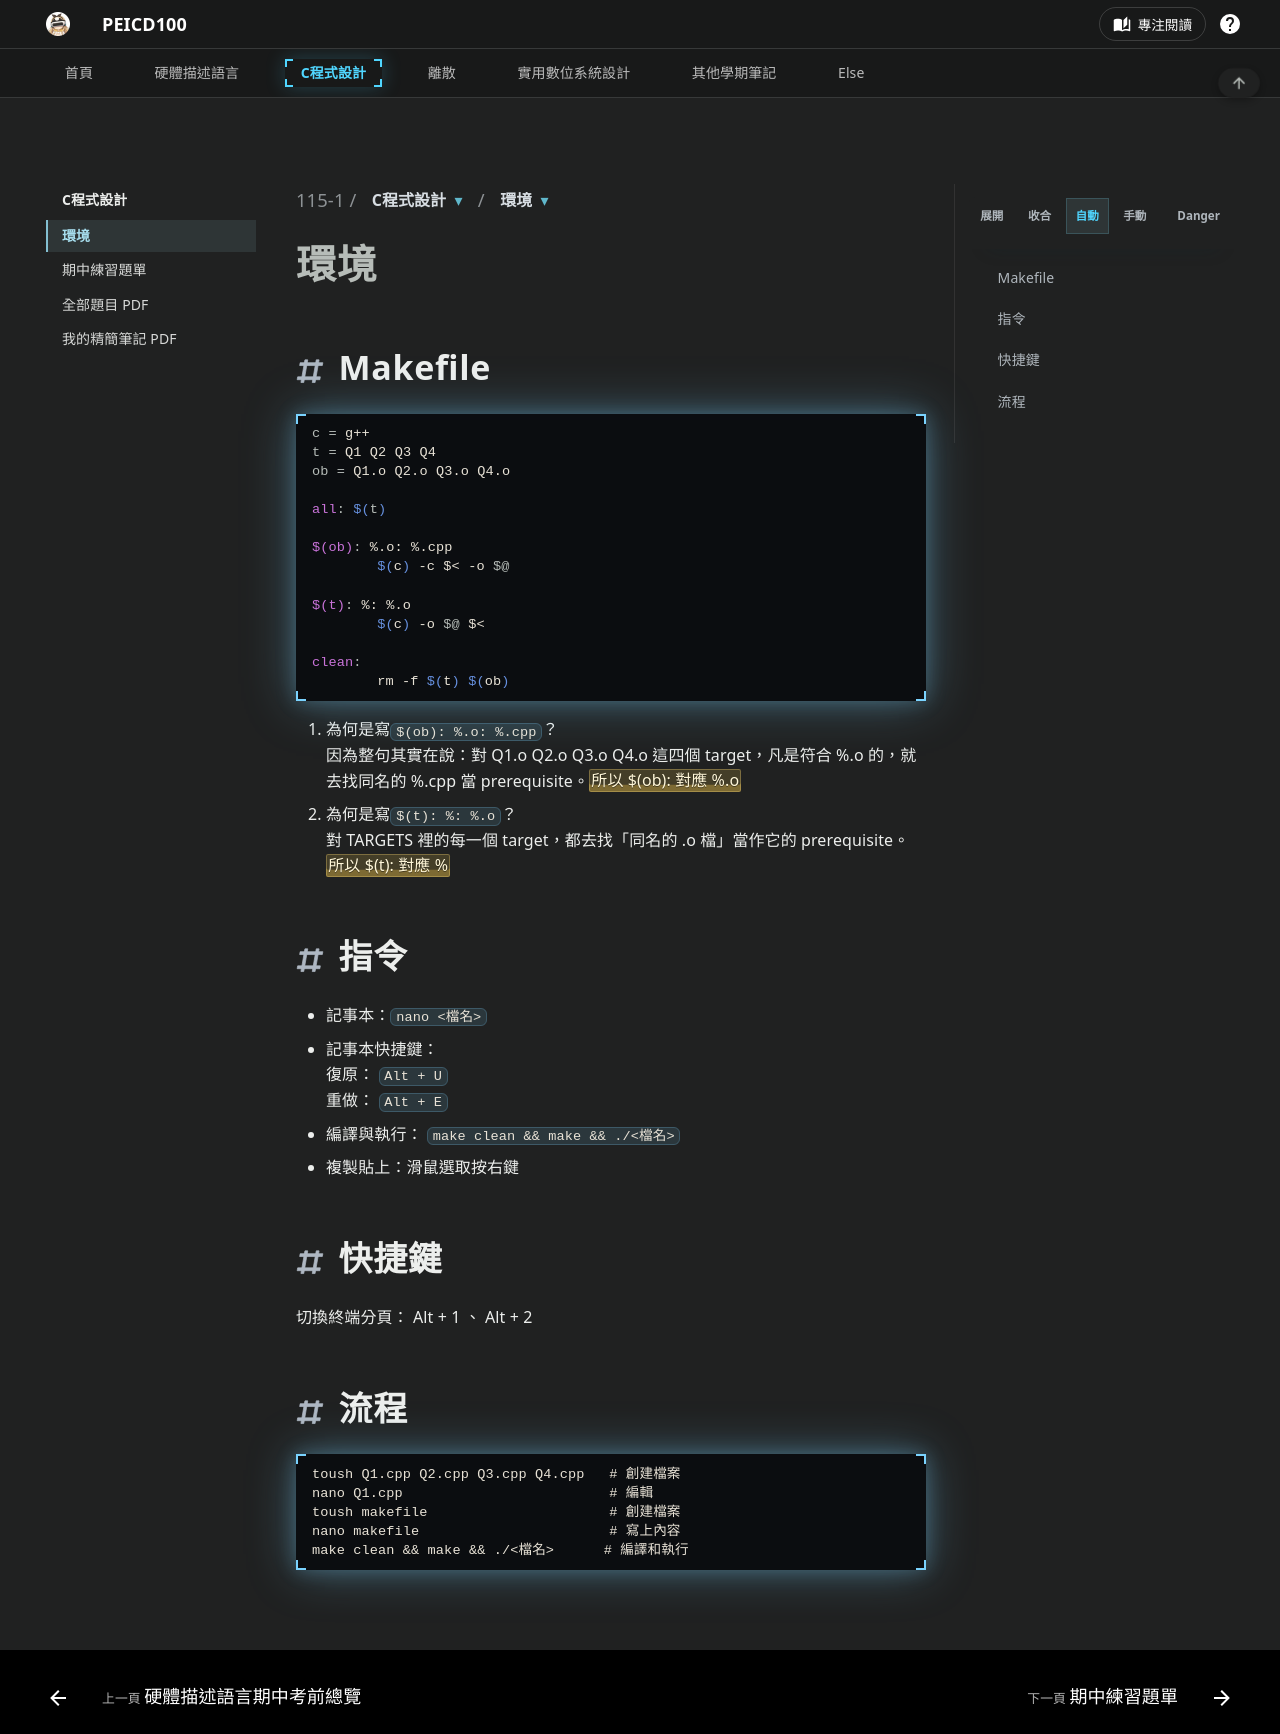

repository: peicd100/university-notes · page: md/115-1/C程式設計/環境.html · generator: mkdocs

# 環境

## Makefile


```makefile
c = g++
t = Q1 Q2 Q3 Q4
ob = Q1.o Q2.o Q3.o Q4.o

all: $(t)

$(ob): %.o: %.cpp
	$(c) -c $< -o $@

$(t): %: %.o
	$(c) -o $@ $<

clean:
	rm -f $(t) $(ob)

```

1. 為何是寫`$(ob): %.o: %.cpp`？
   因為整句其實在說：對 Q1.o Q2.o Q3.o Q4.o 這四個 target，凡是符合 %.o 的，就去找同名的 %.cpp 當 prerequisite。==所以 $(ob): 對應 %.o==
2. 為何是寫`$(t): %: %.o`？
   對 TARGETS 裡的每一個 target，都去找「同名的 .o 檔」當作它的 prerequisite。==所以 $(t): 對應  %==



## 指令

- 記事本：`nano <檔名>`
- 記事本快捷鍵：
    復原： `Alt + U`
    重做： `Alt + E`
- 編譯與執行： `make clean && make && ./<檔名>`
- 複製貼上：滑鼠選取按右鍵

## 快捷鍵

切換終端分頁： Alt + 1 、 Alt + 2


## 流程


```
toush Q1.cpp Q2.cpp Q3.cpp Q4.cpp   # 創建檔案
nano Q1.cpp                         # 編輯
toush makefile                      # 創建檔案
nano makefile                       # 寫上內容
make clean && make && ./<檔名>      # 編譯和執行

```
